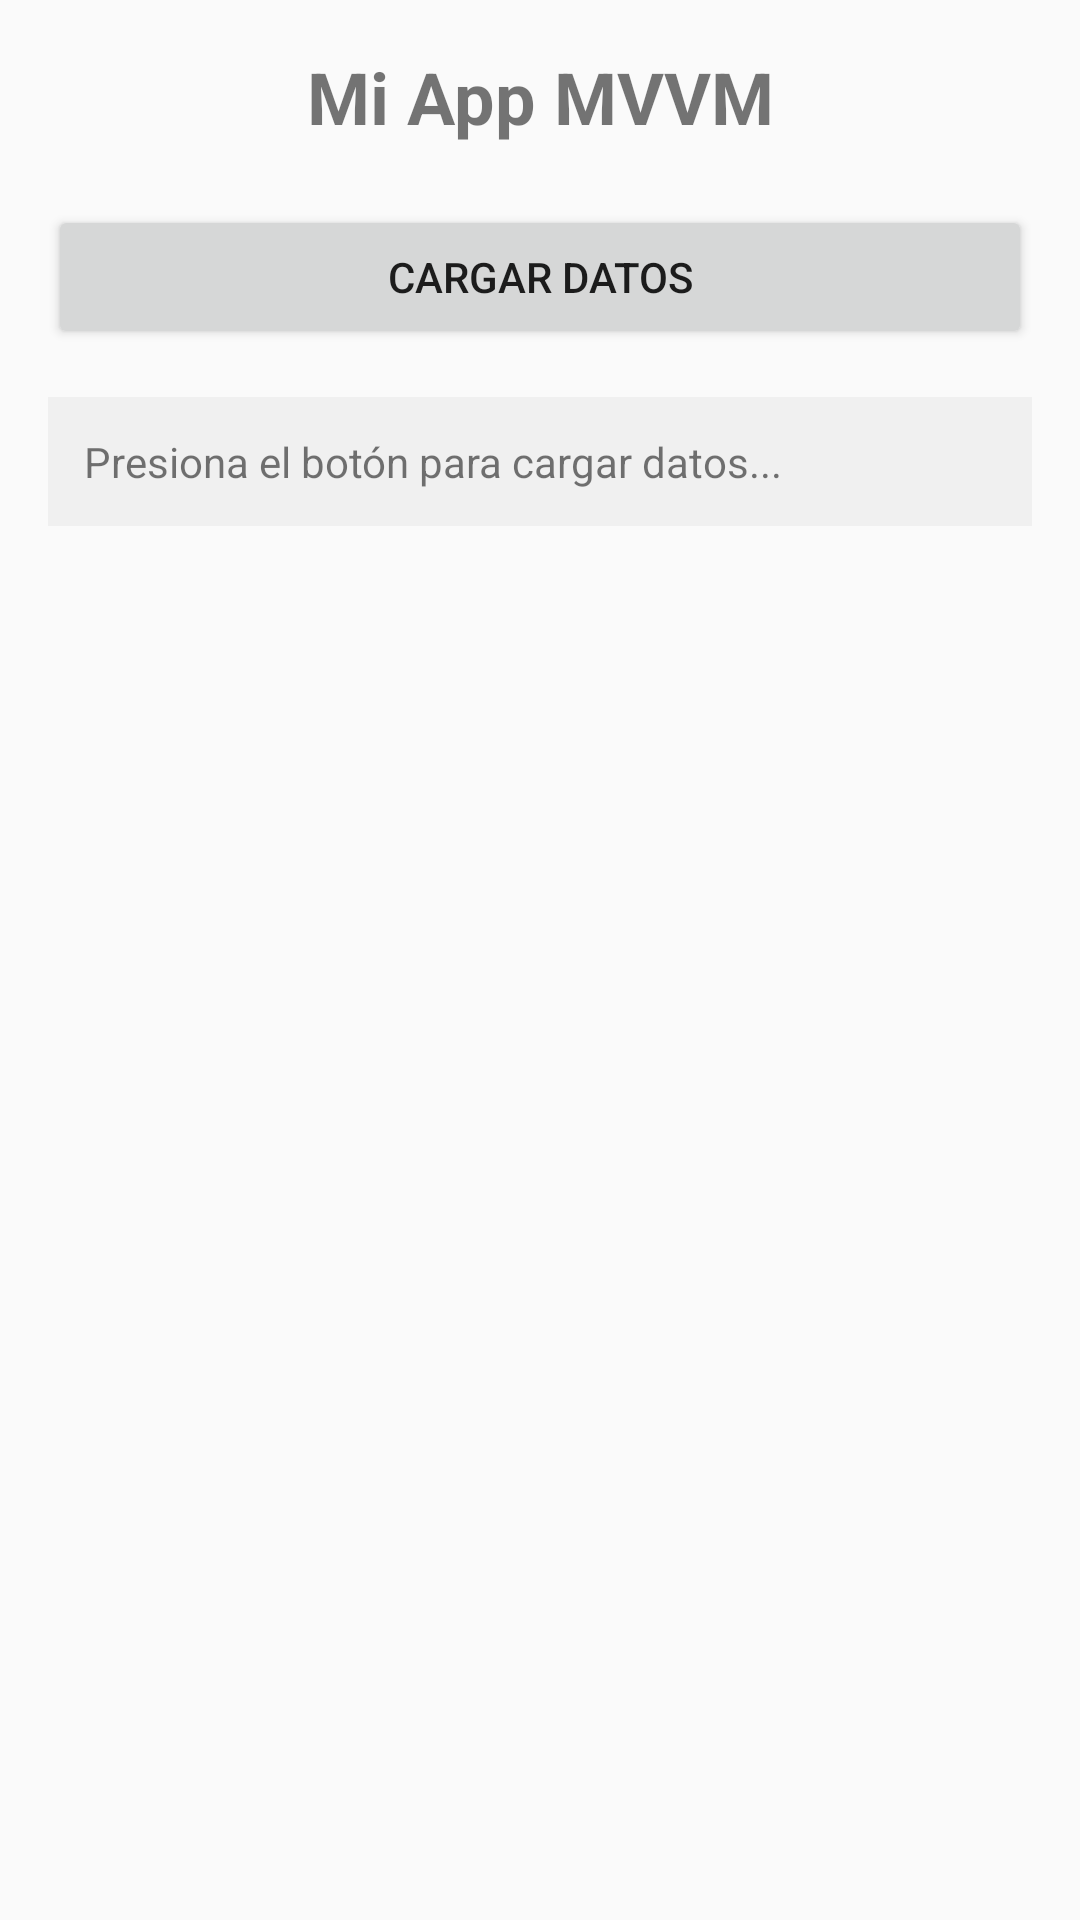

This screen was rendered from an Android layout file. Write that file and the resources it references.
<!-- AndroidManifest.xml: activity theme Theme.MiRutaDigital -->
<!-- res/layout/activity_main.xml -->
<?xml version="1.0" encoding="utf-8"?>
<LinearLayout xmlns:android="http://schemas.android.com/apk/res/android"
    android:layout_width="match_parent"
    android:layout_height="match_parent"
    android:orientation="vertical"
    android:padding="16dp">

    <TextView
        android:id="@+id/titleText"
        android:layout_width="match_parent"
        android:layout_height="wrap_content"
        android:text="Mi App MVVM"
        android:textSize="24sp"
        android:textStyle="bold"
        android:gravity="center"
        android:layout_marginBottom="20dp" />

    <ProgressBar
        android:id="@+id/progressBar"
        android:layout_width="wrap_content"
        android:layout_height="wrap_content"
        android:layout_gravity="center"
        android:visibility="gone"
        android:layout_marginBottom="16dp" />

    <Button
        android:id="@+id/buttonRefresh"
        android:layout_width="match_parent"
        android:layout_height="wrap_content"
        android:text="Cargar Datos"
        android:layout_marginBottom="16dp" />

    <TextView
        android:id="@+id/textUserList"
        android:layout_width="match_parent"
        android:layout_height="wrap_content"
        android:text="Presiona el botón para cargar datos..."
        android:textSize="14sp"
        android:background="#f0f0f0"
        android:padding="12dp" />

</LinearLayout>
<!-- resources referenced by this layout -->
<resources>
  <style name="Theme.MiRutaDigital" parent="android:Theme.Material.Light.NoActionBar" />
</resources>
